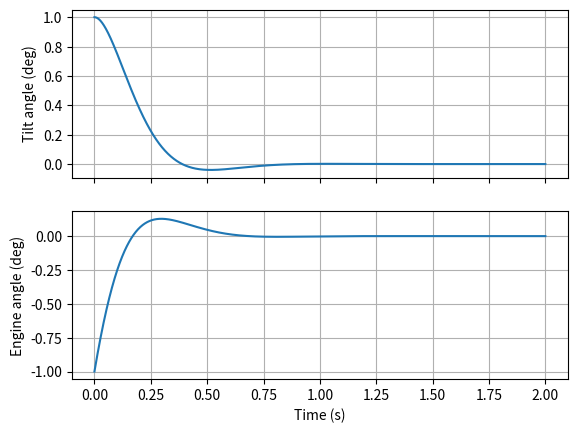

Generate this figure with matplotlib:
import numpy as np
import matplotlib.pyplot as plt
from scipy.integrate import solve_ivp

# Rocket numbers (illustrative)
T = 30.0
L = 0.4
I = 0.125
mu_c = T * L / I
mu_a = 20.0
delta_max = np.deg2rad(5)    # the engine can tilt 5 degrees at most

# Controller settings: change these and re-run to see what happens
Kp = 1.0      # reacts to how far the rocket is tilted
Kd = 0.13     # reacts to how fast the tilt is changing

def engine_tilt(theta, omega):
    delta = -(Kp * theta + Kd * omega)
    return np.clip(delta, -delta_max, delta_max)

def rocket(t, state):
    theta, omega = state
    delta = engine_tilt(theta, omega)
    alpha = mu_c * delta + mu_a * theta
    return [omega, alpha]

start = [np.deg2rad(1), 0.0]
result = solve_ivp(rocket, [0, 2.0], start, max_step=0.001)

theta = result.y[0]
omega = result.y[1]
delta = engine_tilt(theta, omega)
# Measure how good the controller is
start_tilt = theta[0]
overshoot = max(0.0, -np.min(theta)) / start_tilt * 100
outside = np.where(np.abs(theta) > 0.02 * start_tilt)[0]
if abs(theta[-1]) > 0.02 * start_tilt:
    settling = "did not settle"
else:
    settling = f"{result.t[outside[-1]]:.2f} s" if len(outside) else "0.00 s"
peak_engine = np.max(np.abs(np.rad2deg(delta)))

print(f"Overshoot:         {overshoot:.1f} %")
print(f"Settling time:     {settling}")
print(f"Peak engine angle: {peak_engine:.2f} deg")

# Two graphs, one above the other
fig, (ax1, ax2) = plt.subplots(2, 1, sharex=True)
ax1.plot(result.t, np.rad2deg(theta))
ax1.set_ylabel("Tilt angle (deg)")
ax1.grid(True)
ax2.plot(result.t, np.rad2deg(delta))
ax2.set_ylabel("Engine angle (deg)")
ax2.set_xlabel("Time (s)")
ax2.grid(True)
plt.show()
